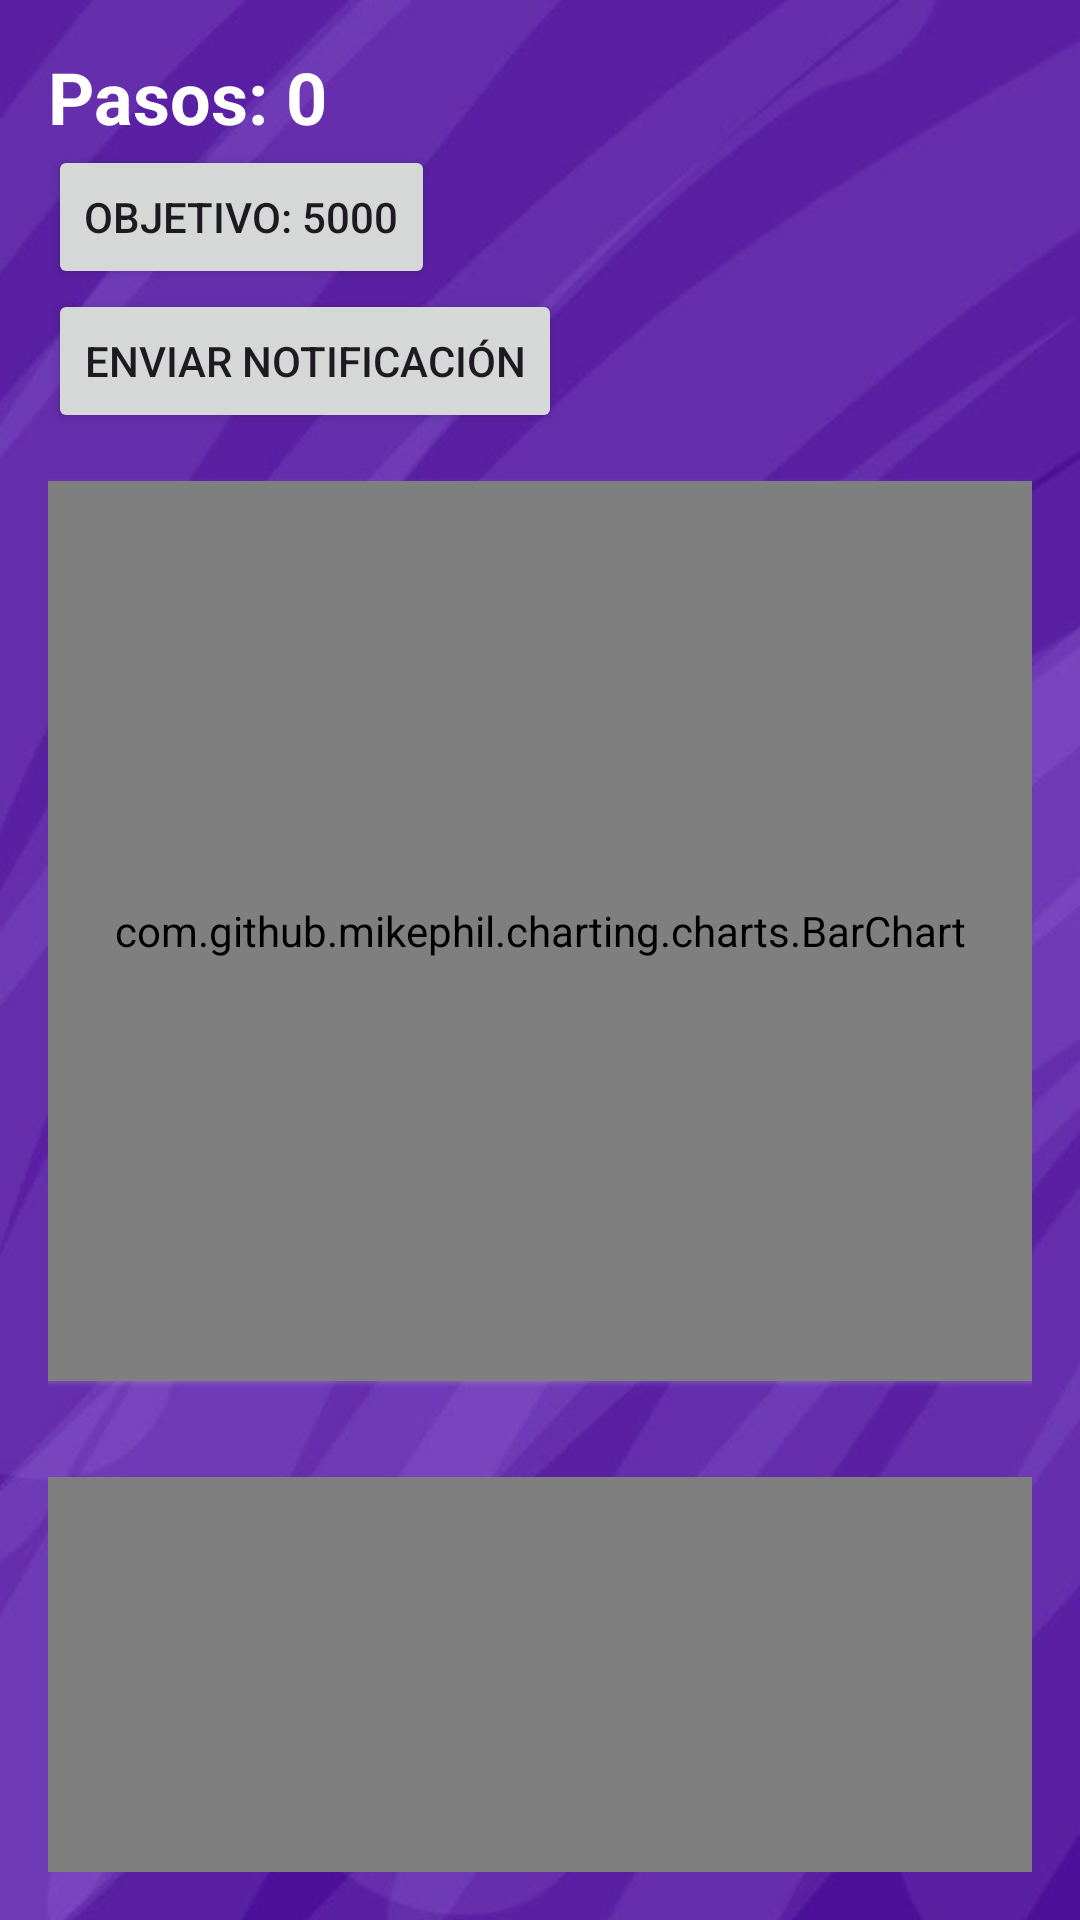

Write the Android layout XML for this screen, with the resource values it uses.
<!-- AndroidManifest.xml: application theme Theme.Notificacion -->
<!-- res/layout/activity_main.xml -->
<?xml version="1.0" encoding="utf-8"?>
<LinearLayout xmlns:android="http://schemas.android.com/apk/res/android"
    xmlns:app="http://schemas.android.com/apk/res-auto"
    xmlns:tools="http://schemas.android.com/tools"
    android:layout_width="match_parent"
    android:layout_height="match_parent"
    android:orientation="vertical"
    android:padding="16dp"
    android:background="@drawable/intro"
    tools:context=".MainActivity">

    <TextView
        android:id="@+id/pasos_text_view"
        android:layout_width="wrap_content"
        android:layout_height="wrap_content"
        android:text="Pasos: 0"
        android:textColor="@color/white"
        android:textStyle="bold"
        android:textAppearance="@mipmap/icon"
        android:textSize="24sp" />

    <Button
        android:id="@+id/objetivo_button"
        android:layout_width="wrap_content"
        android:layout_height="wrap_content"
        android:text="Objetivo: 5000" />

    <Button
        android:id="@+id/notificacion_button"
        android:layout_width="wrap_content"
        android:layout_height="wrap_content"
        android:text="Enviar Notificación" />

    <com.github.mikephil.charting.charts.BarChart
        android:id="@+id/barChartSemanal"
        android:layout_width="match_parent"
        android:layout_height="300dp"
        android:layout_marginTop="16dp"
        android:outlineSpotShadowColor="@color/white"
        android:layout_marginBottom="16dp"
        android:elevation="@dimen/cardview_compat_inset_shadow"/>


    <com.github.mikephil.charting.charts.LineChart
        android:id="@+id/lineChartMensual"
        android:layout_width="match_parent"
        android:layout_height="300dp"
        android:layout_marginTop="16dp"
        android:layout_marginBottom="16dp"
        />

</LinearLayout>
<!-- resources referenced by this layout -->
<resources>
  <color name="white">#FFFFFFFF</color>
  <!-- drawable intro: jpg bitmap (drawable, 28256 bytes) -->
  <!-- mipmap icon: webp bitmap (mipmap-hdpi, 4108 bytes) -->
  <style name="Theme.Notificacion" parent="Base.Theme.Notificacion" />
  <style name="Base.Theme.Notificacion" parent="Theme.Material3.DayNight.NoActionBar">
          <item name="colorPrimary">@color/colorPrimary</item>
          <item name="colorPrimaryVariant">@color/colorPrimaryDark</item>
          <item name="colorOnPrimary">@color/white</item>
          <item name="colorOnSecondary">@color/black</item>
      </style>
  <color name="colorPrimary">#8e44ad</color>"
  <color name="colorPrimaryDark">#5b2c6f</color>
  <color name="black">#FF000000</color>
</resources>
